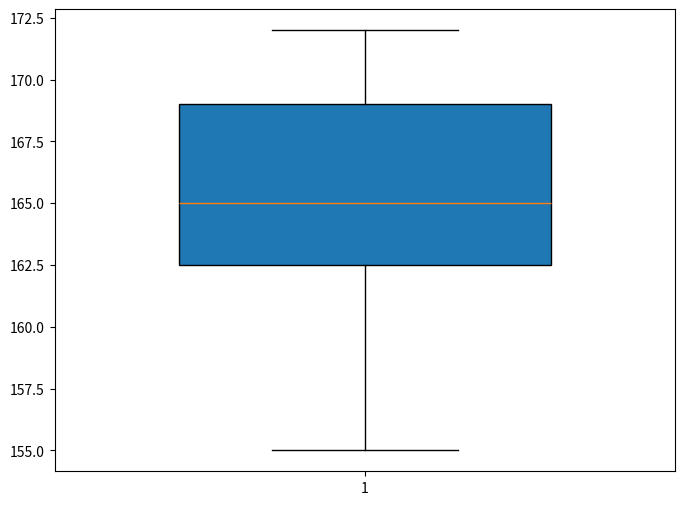

Recreate this plot in Python. (Note: this script raises an exception after producing the figure.)
import matplotlib.pyplot as plt
import numpy as np

# Datos ordenados
estaturas = [155, 156, 162, 163, 164, 165, 167, 168, 170, 171, 172]

# Calcular cuartiles manualmente según la tabla
Q1 = 162   # Tercer dato
Q2 = 165   # Sexto dato (mediana)
Q3 = 170   # Noveno dato
minimo = 155
maximo = 172

# Crear una figura y configurar el boxplot manual
plt.figure(figsize=(8, 6))
boxplot = plt.boxplot(
    [estaturas],
    vert=True,
    patch_artist=True,
    whis=[0, 100],  # Bigotes desde mínimo hasta máximo
    widths=0.6,
    showfliers=False  # Ocultar outliers
)

# Sobrescribir los valores del boxplot
boxplot['boxes'][0].set_ydata([Q1, Q1, Q3, Q3, Q1])  # Caja desde Q1 hasta Q3
boxplot['medians'][0].set_ydata([Q2, Q2])             # Línea de la mediana
boxplot['whiskers'][0].set_ydata([minimo, Q1])        # Bigote inferior
boxplot['whiskers'][1].set_ydata([Q3, maximo])        # Bigote superior

# Personalización
plt.title("Diagrama de Cajas de Estaturas (Ajustado)")
plt.ylabel("Estatura (cm)")
plt.yticks(np.arange(150, 175, 5))
plt.grid(axis='y', linestyle='--', alpha=0.7)

# Mostrar el gráfico
plt.show()
